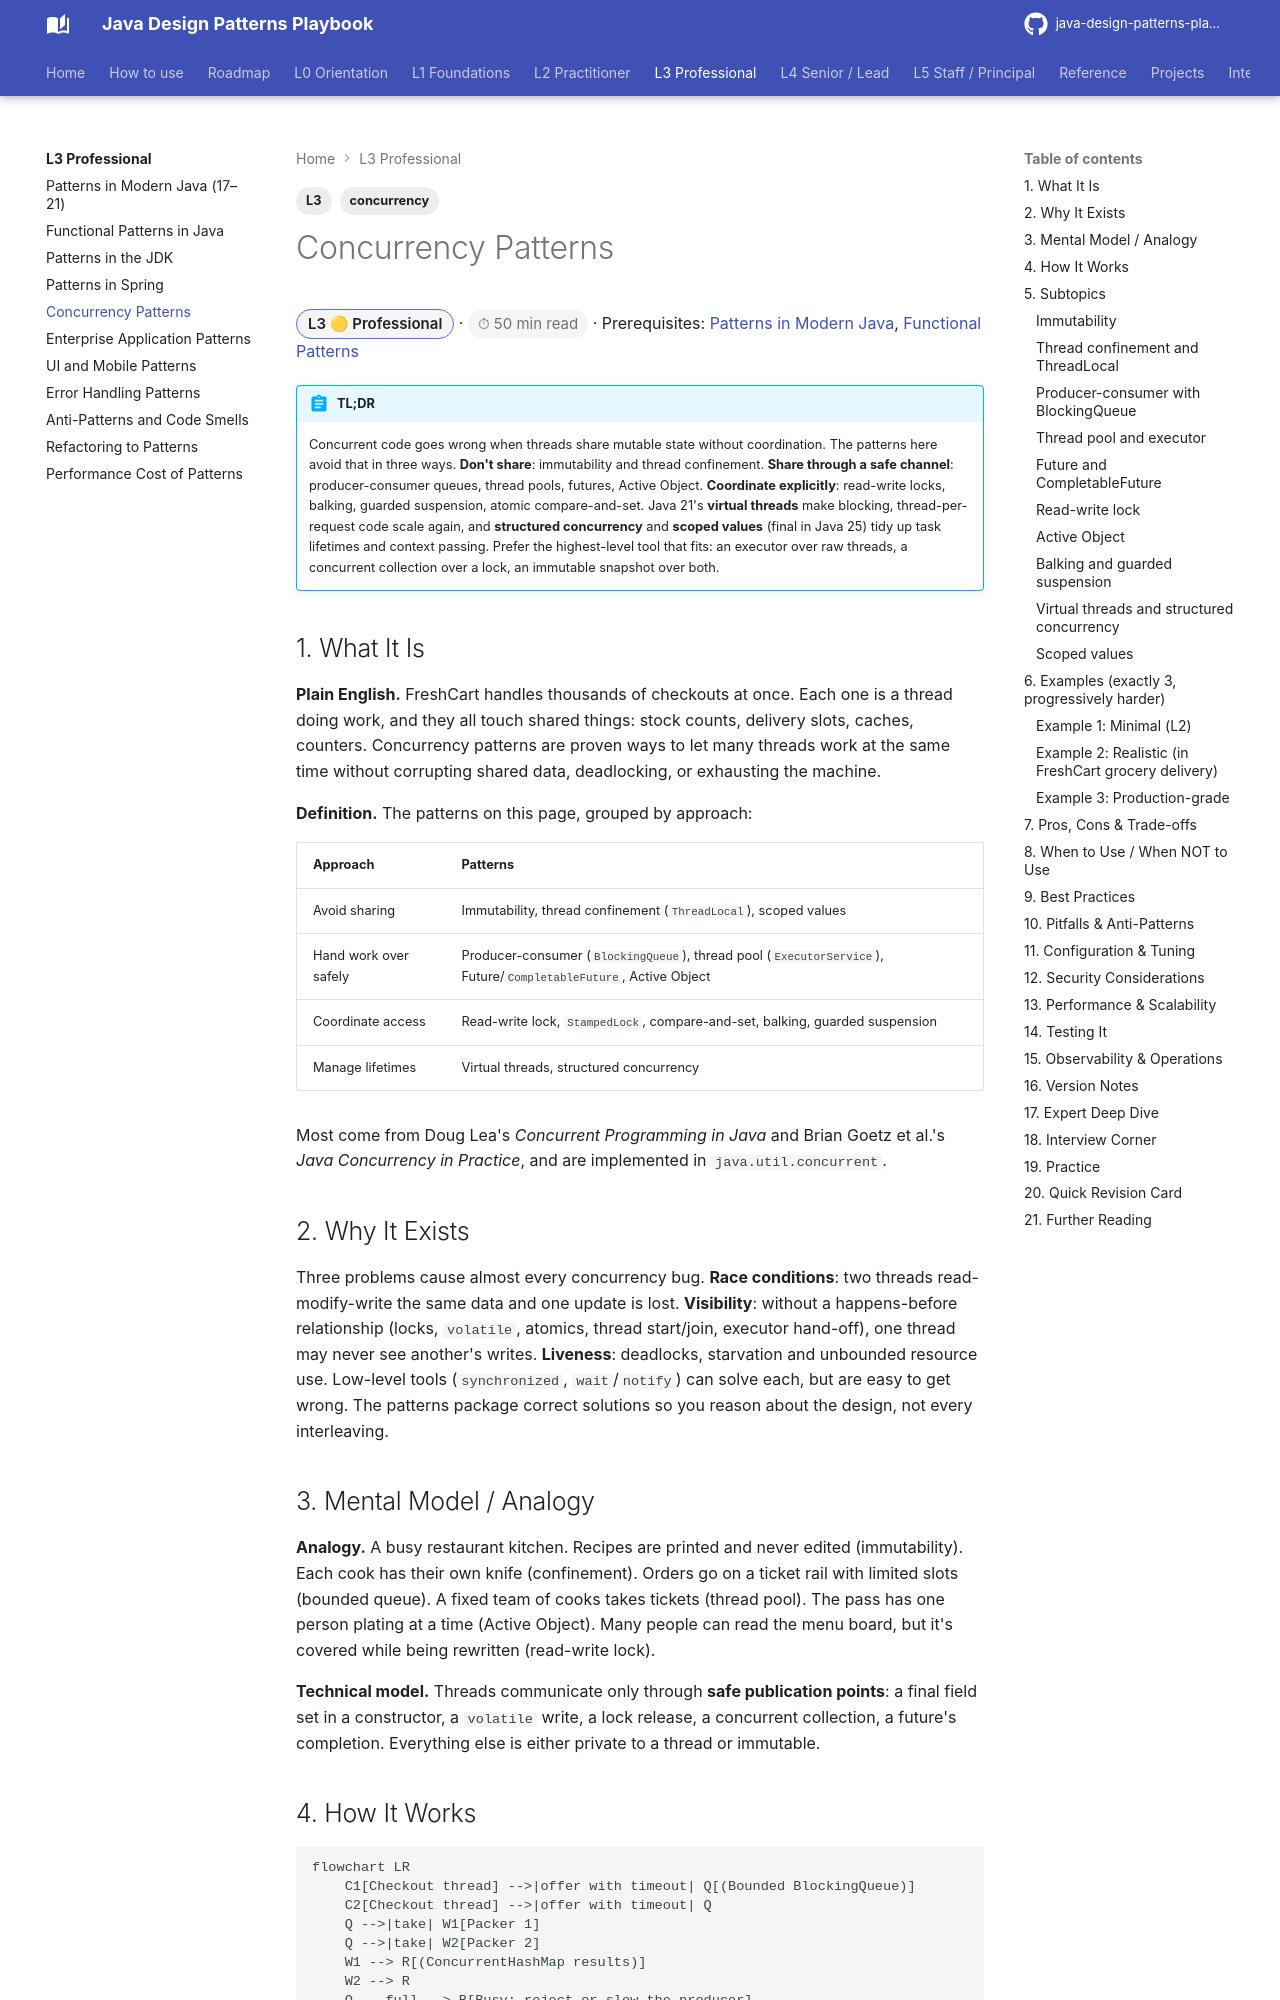

repository: khiruashish/java-design-pattern-mobile-app · page: l3-professional/concurrency-patterns/index.html · generator: mkdocs

---
tags: [L3, concurrency]
---
# Concurrency Patterns

<span class="badge-l3">L3 🟡 Professional</span> · <span class="read-time">⏱ 50 min read</span> · Prerequisites: [Patterns in Modern Java](patterns-in-modern-java.md), [Functional Patterns](functional-patterns.md)

!!! abstract "TL;DR"
    Concurrent code goes wrong when threads share mutable state without coordination. The patterns here avoid that in three ways. **Don't share**: immutability and thread confinement. **Share through a safe channel**: producer-consumer queues, thread pools, futures, Active Object. **Coordinate explicitly**: read-write locks, balking, guarded suspension, atomic compare-and-set. Java 21's **virtual threads** make blocking, thread-per-request code scale again, and **structured concurrency** and **scoped values** (final in Java 25) tidy up task lifetimes and context passing. Prefer the highest-level tool that fits: an executor over raw threads, a concurrent collection over a lock, an immutable snapshot over both.

## 1. What It Is

**Plain English.** FreshCart handles thousands of checkouts at once. Each one is a thread doing work, and they all touch shared things: stock counts, delivery slots, caches, counters. Concurrency patterns are proven ways to let many threads work at the same time without corrupting shared data, deadlocking, or exhausting the machine.

**Definition.** The patterns on this page, grouped by approach:

| Approach | Patterns |
|----------|----------|
| Avoid sharing | Immutability, thread confinement (`ThreadLocal`), scoped values |
| Hand work over safely | Producer-consumer (`BlockingQueue`), thread pool (`ExecutorService`), Future/`CompletableFuture`, Active Object |
| Coordinate access | Read-write lock, `StampedLock`, compare-and-set, balking, guarded suspension |
| Manage lifetimes | Virtual threads, structured concurrency |

Most come from Doug Lea's *Concurrent Programming in Java* and Brian Goetz et al.'s *Java Concurrency in Practice*, and are implemented in `java.util.concurrent`.
